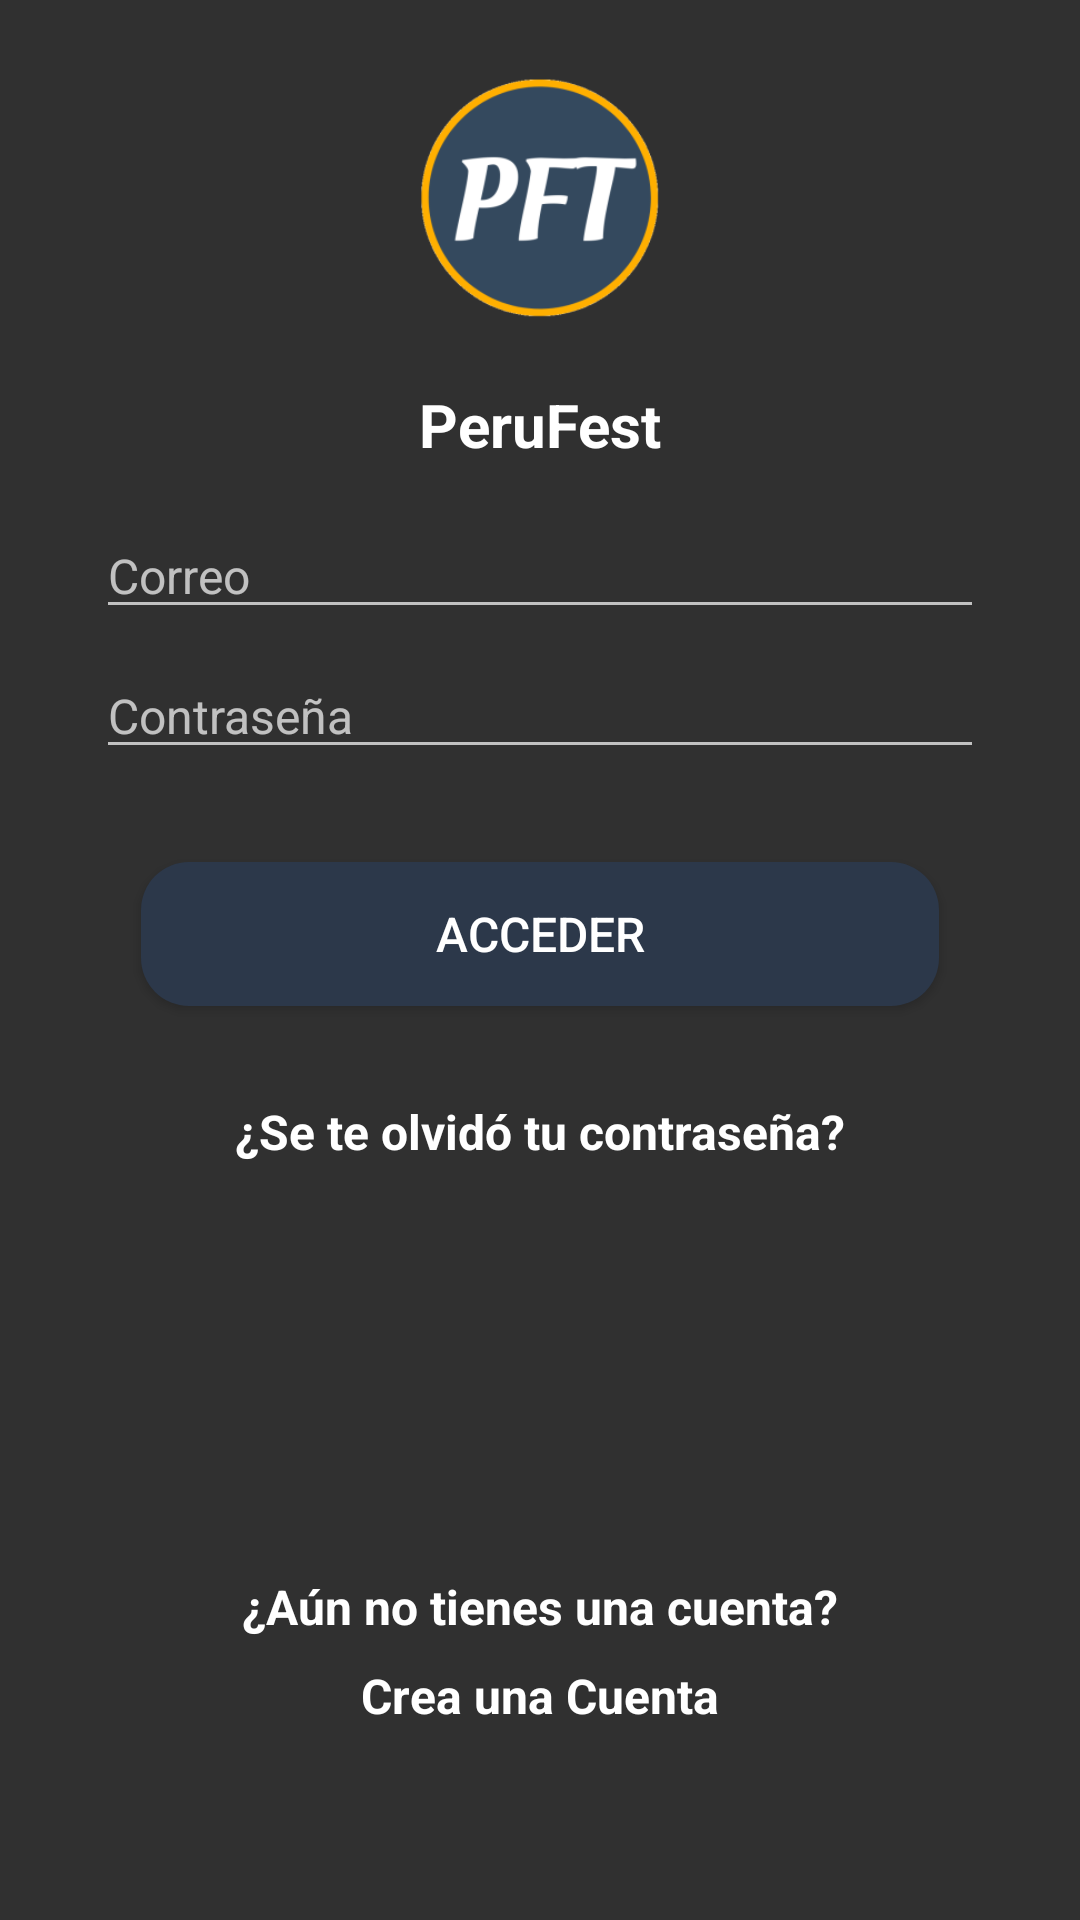

The Android layout XML behind this screen, and the referenced resources:
<!-- AndroidManifest.xml: application theme Theme.AppCompat.NoActionBar -->
<!-- res/layout/activity_iniciar.xml -->
<?xml version="1.0" encoding="utf-8"?>
<androidx.constraintlayout.widget.ConstraintLayout xmlns:android="http://schemas.android.com/apk/res/android"
    xmlns:app="http://schemas.android.com/apk/res-auto"
    xmlns:tools="http://schemas.android.com/tools"
    android:layout_width="match_parent"
    android:layout_height="match_parent"
    tools:context=".IniciarActivity">

    <LinearLayout
        android:id="@+id/linearLayout"
        android:layout_width="0dp"
        android:layout_height="wrap_content"
        android:layout_marginTop="16dp"
        android:orientation="horizontal"
        app:layout_constraintEnd_toStartOf="@+id/guideline3"
        app:layout_constraintStart_toStartOf="@+id/guideline2"
        app:layout_constraintTop_toBottomOf="@+id/etpasswordPf">

        <Button
            android:id="@+id/btnloginP"
            android:layout_width="120dp"
            android:layout_height="match_parent"
            android:layout_margin="15dp"
            android:layout_weight="1"

            android:background="@drawable/btnpfcblack"
            android:text="@string/valacc"
            android:textSize="16sp"
            tools:ignore="TouchTargetSizeCheck" />
    </LinearLayout>

    <EditText
        android:id="@+id/etpasswordPf"
        android:layout_width="0dp"
        android:layout_height="wrap_content"
        android:layout_marginTop="8dp"
        android:ems="10"
        android:hint="@string/valpassword"
        android:inputType="textPassword"
        android:textAppearance="@style/TextAppearance.AppCompat.Body1"
        android:textSize="16sp"
        app:layout_constraintEnd_toStartOf="@+id/guideline3"
        app:layout_constraintStart_toStartOf="@+id/guideline2"
        app:layout_constraintTop_toBottomOf="@+id/etusuarioPf"
        tools:ignore="TouchTargetSizeCheck" />

    <EditText
        android:id="@+id/etusuarioPf"
        android:layout_width="0dp"
        android:layout_height="wrap_content"
        android:layout_marginTop="16dp"
        android:ems="10"
        android:hint="@string/valcorreo"
        android:inputType="textEmailAddress"
        android:textAppearance="@style/TextAppearance.AppCompat.Body1"
        android:textSize="16sp"
        app:layout_constraintEnd_toStartOf="@+id/guideline3"
        app:layout_constraintStart_toStartOf="@+id/guideline2"
        app:layout_constraintTop_toBottomOf="@+id/textView"
        tools:ignore="TouchTargetSizeCheck,TouchTargetSizeCheck" />

    <ImageView
        android:id="@+id/imageView"
        android:layout_width="120dp"
        android:layout_height="120dp"
        android:layout_marginTop="8dp"
        app:layout_constraintEnd_toStartOf="@+id/guideline3"
        app:layout_constraintStart_toStartOf="@+id/guideline2"
        app:layout_constraintTop_toTopOf="parent"
        app:srcCompat="@mipmap/dsilogo_pf_foreground" />

    <TextView
        android:id="@+id/etolvidocntra"
        android:layout_width="wrap_content"
        android:layout_height="wrap_content"
        android:layout_marginTop="16dp"
        android:text="@string/valpaswre"
        android:textAppearance="@style/TextAppearance.AppCompat.Body1"
        android:textSize="16sp"
        android:textStyle="bold"
        app:layout_constraintEnd_toStartOf="@+id/guideline3"
        app:layout_constraintStart_toStartOf="@+id/guideline2"
        app:layout_constraintTop_toBottomOf="@+id/linearLayout" />

    <androidx.constraintlayout.widget.Guideline
        android:id="@+id/guideline2"
        android:layout_width="wrap_content"
        android:layout_height="wrap_content"
        android:orientation="vertical"
        app:layout_constraintGuide_begin="32dp" />

    <androidx.constraintlayout.widget.Guideline
        android:id="@+id/guideline3"
        android:layout_width="wrap_content"
        android:layout_height="wrap_content"
        android:orientation="vertical"
        app:layout_constraintGuide_end="32dp" />

    <TextView
        android:id="@+id/textView"
        android:layout_width="wrap_content"
        android:layout_height="wrap_content"
        android:text="@string/vallogin"
        android:textAppearance="@style/TextAppearance.AppCompat.Body1"
        android:textSize="20sp"
        android:textStyle="bold"
        app:layout_constraintEnd_toStartOf="@+id/guideline3"
        app:layout_constraintStart_toStartOf="@+id/guideline2"
        app:layout_constraintTop_toBottomOf="@+id/imageView" />

    <TextView
        android:id="@+id/textView17"
        android:layout_width="wrap_content"
        android:layout_height="wrap_content"
        android:layout_marginBottom="8dp"
        android:text="@string/valprecuenta"
        android:textAppearance="@style/TextAppearance.AppCompat.Body1"
        android:textSize="16sp"
        android:textStyle="bold"
        app:layout_constraintBottom_toTopOf="@+id/btnreglog"
        app:layout_constraintEnd_toStartOf="@+id/guideline3"
        app:layout_constraintStart_toStartOf="@+id/guideline2" />

    <TextView
        android:id="@+id/btnreglog"
        android:layout_width="wrap_content"
        android:layout_height="wrap_content"
        android:layout_marginBottom="64dp"
        android:text="@string/valcrecuen"
        android:textAppearance="@style/TextAppearance.AppCompat.Body1"
        android:textSize="16sp"
        android:textStyle="bold"
        app:layout_constraintBottom_toBottomOf="parent"
        app:layout_constraintEnd_toStartOf="@+id/guideline3"
        app:layout_constraintStart_toStartOf="@+id/guideline2" />


</androidx.constraintlayout.widget.ConstraintLayout>
<!-- resources referenced by this layout -->
<resources>
  <!-- drawable btnpfcblack (drawable-v24) -->
  <?xml version="1.0" encoding="utf-8"?>
  <shape xmlns:android="http://schemas.android.com/apk/res/android">
      <corners android:radius="16dp"/>
      <solid android:color="#2C384A"/>
  </shape>
  <!-- mipmap dsilogo_pf_foreground: png bitmap (mipmap-hdpi, 6601 bytes) -->
  <string name="valacc">ACCEDER</string>
  <string name="valcorreo">Correo</string>
  <string name="valcrecuen">Crea una Cuenta</string>
  <string name="vallogin">PeruFest</string>
  <string name="valpassword">Contraseña</string>
  <string name="valpaswre">¿Se te olvidó tu contraseña?</string>
  <string name="valprecuenta">¿Aún no tienes una cuenta?</string>
</resources>
